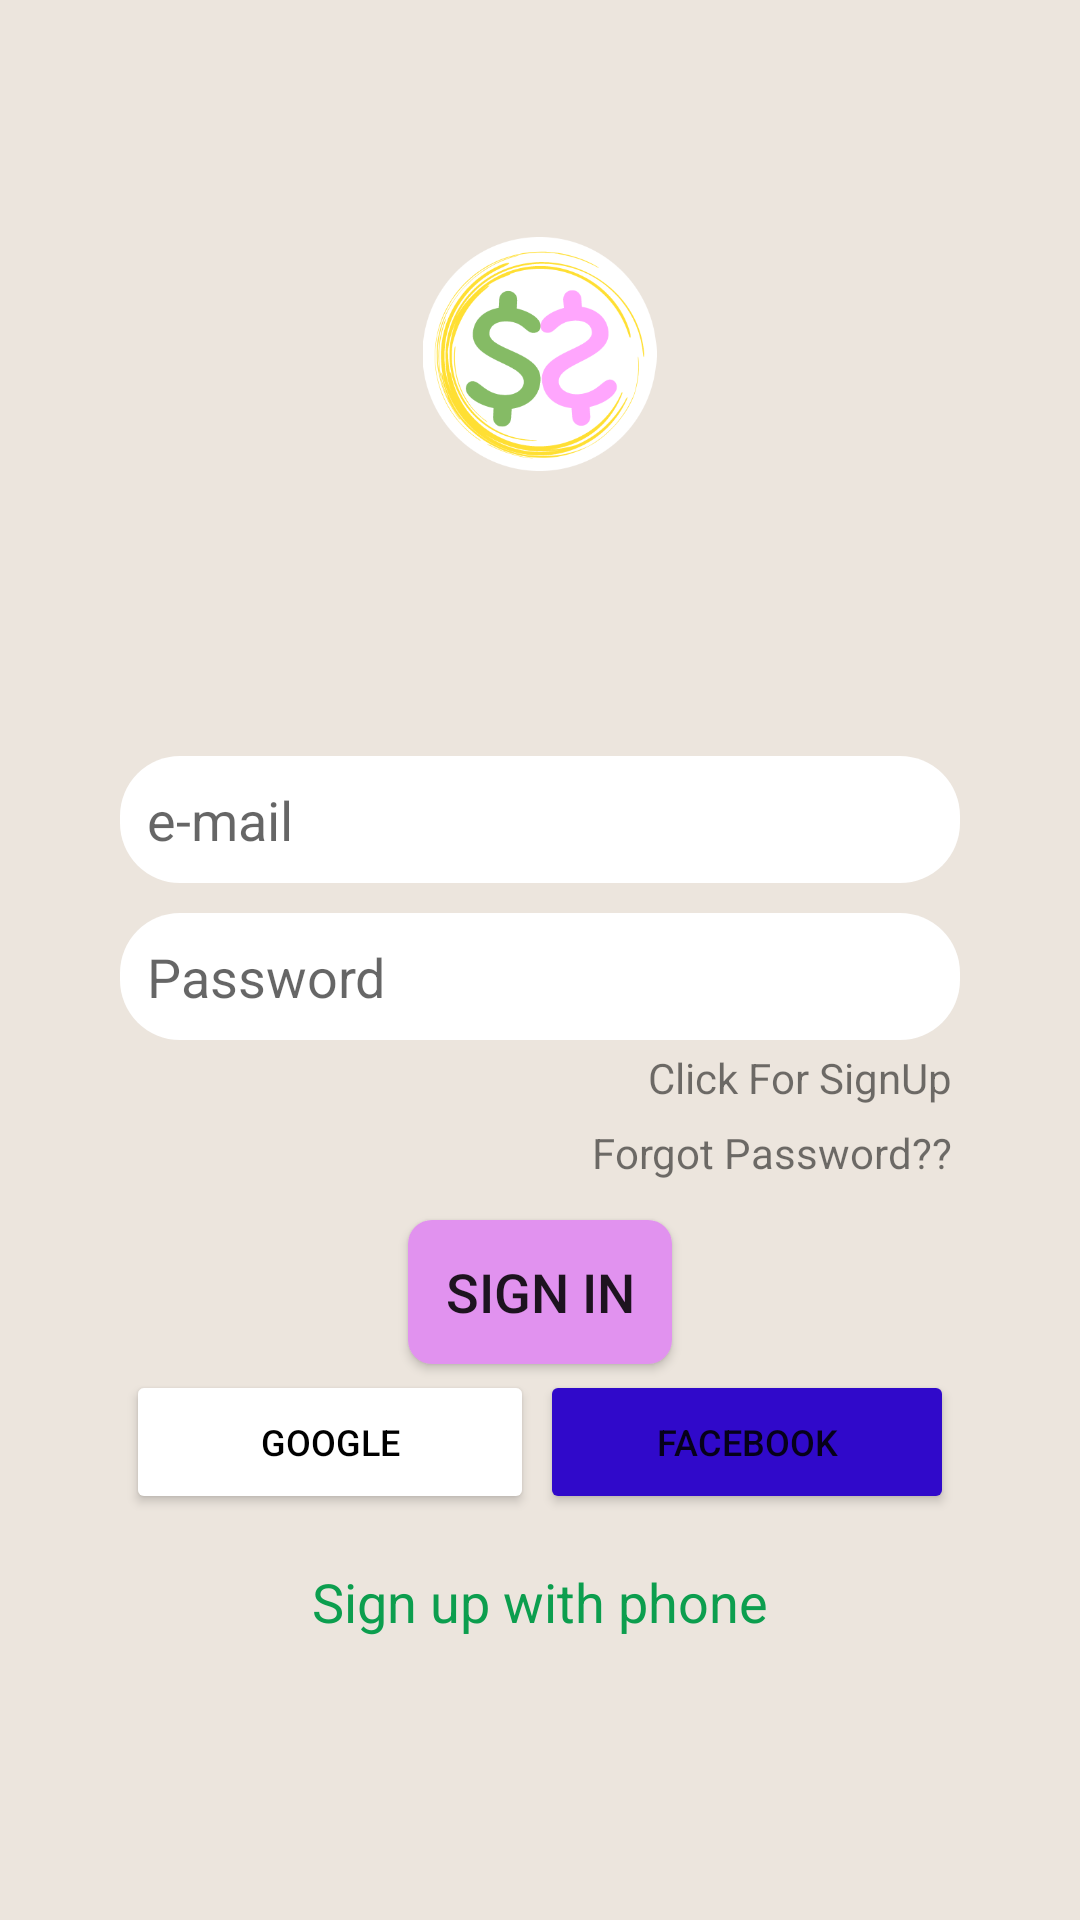

Reconstruct the res/layout file that produces this screen, plus the resources it refers to.
<!-- AndroidManifest.xml: application theme Theme.ShareMySpent -->
<!-- res/layout/activity_signin.xml -->
<?xml version="1.0" encoding="utf-8"?>
<LinearLayout xmlns:android="http://schemas.android.com/apk/res/android"
    xmlns:app="http://schemas.android.com/apk/res-auto"
    xmlns:tools="http://schemas.android.com/tools"
    android:layout_width="match_parent"
    android:layout_height="match_parent"
    android:layout_gravity="center"
    android:layout_marginTop="15dp"
    android:layout_marginBottom="25dp"
    android:background="@color/grayBackground"
    android:gravity="center|center_horizontal"
    android:orientation="vertical"
    tools:context=".signUp">

    <LinearLayout
        android:layout_width="match_parent"
        android:layout_height="wrap_content"
        android:layout_gravity="center"
        android:layout_marginLeft="30dp"
        android:layout_marginRight="30dp"
        android:gravity="center_horizontal"
        android:orientation="vertical"
        android:paddingLeft="10dp"
        android:paddingRight="10dp">

        <ImageView
            android:id="@+id/imageView2"
            android:layout_width="85dp"
            android:layout_height="78dp"
            app:srcCompat="@drawable/logommyapp"
            android:layout_marginBottom="70dp"/>

        <EditText
            android:id="@+id/in_email"
            android:layout_width="match_parent"
            android:layout_height="wrap_content"
            android:layout_marginTop="25dp"
            android:layout_marginBottom="10dp"
            android:background="@drawable/bg_chattext"
            android:ems="10"
            android:hint="e-mail"
            android:inputType="textEmailAddress"
            android:padding="9dp" />

        <EditText
            android:id="@+id/in_password"
            android:layout_width="match_parent"
            android:layout_height="wrap_content"
            android:background="@drawable/bg_chattext"
            android:ems="10"
            android:hint="Password"
            android:inputType="numberPassword"
            android:padding="9dp" />

        <TextView
            android:id="@+id/in_clickforsignup"
            android:layout_width="wrap_content"
            android:layout_height="wrap_content"
            android:layout_gravity="right"
            android:gravity="right"
            android:padding="3dp"
            android:text="Click For SignUp" />
        <TextView
            android:id="@+id/forgetPassword"
            android:layout_width="wrap_content"
            android:layout_height="wrap_content"
            android:layout_gravity="right"
            android:gravity="right"
            android:padding="3dp"
            android:text="Forgot Password??" />

        <Button
            android:id="@+id/btn_signin"
            android:layout_width="wrap_content"
            android:layout_height="wrap_content"
            android:layout_marginTop="10dp"
            android:background="@drawable/savbtnbg"
            android:padding="5dp"
            android:text="Sign In"
            android:textSize="18dp"
            app:backgroundTint="#E192EF"
            app:cornerRadius="5dp" />

        <LinearLayout
            android:id="@+id/ma"
            android:layout_width="match_parent"
            android:layout_height="match_parent"
            android:layout_margin="2dp"
            android:layout_weight="1"
            android:orientation="horizontal">

            <Button
                android:id="@+id/btn_google"
                android:layout_width="match_parent"
                android:layout_height="wrap_content"
                android:layout_marginEnd="2dp"
                android:layout_marginRight="2dp"
                android:layout_weight="1"
                android:drawableLeft="@drawable/search"
                android:padding="10dp"
                android:text="google"
                android:textColor="@color/black"
                android:textSize="12sp"
                app:backgroundTint="@color/white"
                app:cornerRadius="5dp" />

            <Button
                android:id="@+id/btn_fb"
                android:layout_width="match_parent"
                android:layout_height="wrap_content"
                android:layout_weight="1"
                android:drawableLeft="@drawable/facebook"
                android:padding="10dp"
                android:text="facebook"
                android:textSize="12sp"
                app:backgroundTint="@color/blue"
                app:cornerRadius="5dp" />
        </LinearLayout>

        <TextView
            android:id="@+id/ep_signupwithphone"
            android:layout_width="match_parent"
            android:layout_height="wrap_content"
            android:layout_margin="15dp"
            android:gravity="center"
            android:text="Sign up with phone"
            android:textColor="@color/colorPrimary"
            android:textSize="18dp" />

    </LinearLayout>
</LinearLayout>
<!-- resources referenced by this layout -->
<resources>
  <color name="black">#FF000000</color>
  <color name="blue">#3009CA</color>
  <color name="colorPrimary">#0c9e4e</color>
  <color name="grayBackground">#ece5dd</color>
  <color name="white">#FFFFFFFF</color>
  <!-- drawable bg_chattext (drawable) -->
  <?xml version="1.0" encoding="utf-8"?>
  <shape xmlns:android="http://schemas.android.com/apk/res/android">
  
         <solid
             android:color="@color/white"
             />
  
      <corners
          android:radius="20dp"
          />
  
  </shape>
  <!-- drawable logommyapp: png bitmap (drawable-v24, 35651 bytes) -->
  <!-- drawable savbtnbg (drawable) -->
  <?xml version="1.0" encoding="utf-8"?>
  <shape xmlns:android="http://schemas.android.com/apk/res/android">
  
  
      <solid
          android:color="@color/white"
          />
  
      <corners
          android:radius="8dp"
          />
  </shape>
  <style name="Theme.ShareMySpent" parent="Theme.MaterialComponents.DayNight.DarkActionBar">
          
          <item name="colorPrimary">@color/colorPrimary</item>
          <item name="colorPrimaryVariant">@color/colorPrimaryDark</item>
          <item name="colorOnPrimary">@color/white</item>
          
          <item name="colorSecondary">@color/teal_200</item>
          <item name="colorSecondaryVariant">@color/teal_700</item>
          <item name="colorOnSecondary">@color/black</item>
          
          <item name="android:statusBarColor" tools:targetApi="21">?attr/colorPrimaryVariant</item>
          
      </style>
  <color name="colorPrimaryDark">#087C3D</color>
  <color name="teal_200">#FF03DAC5</color>
  <color name="teal_700">#FF018786</color>
</resources>
